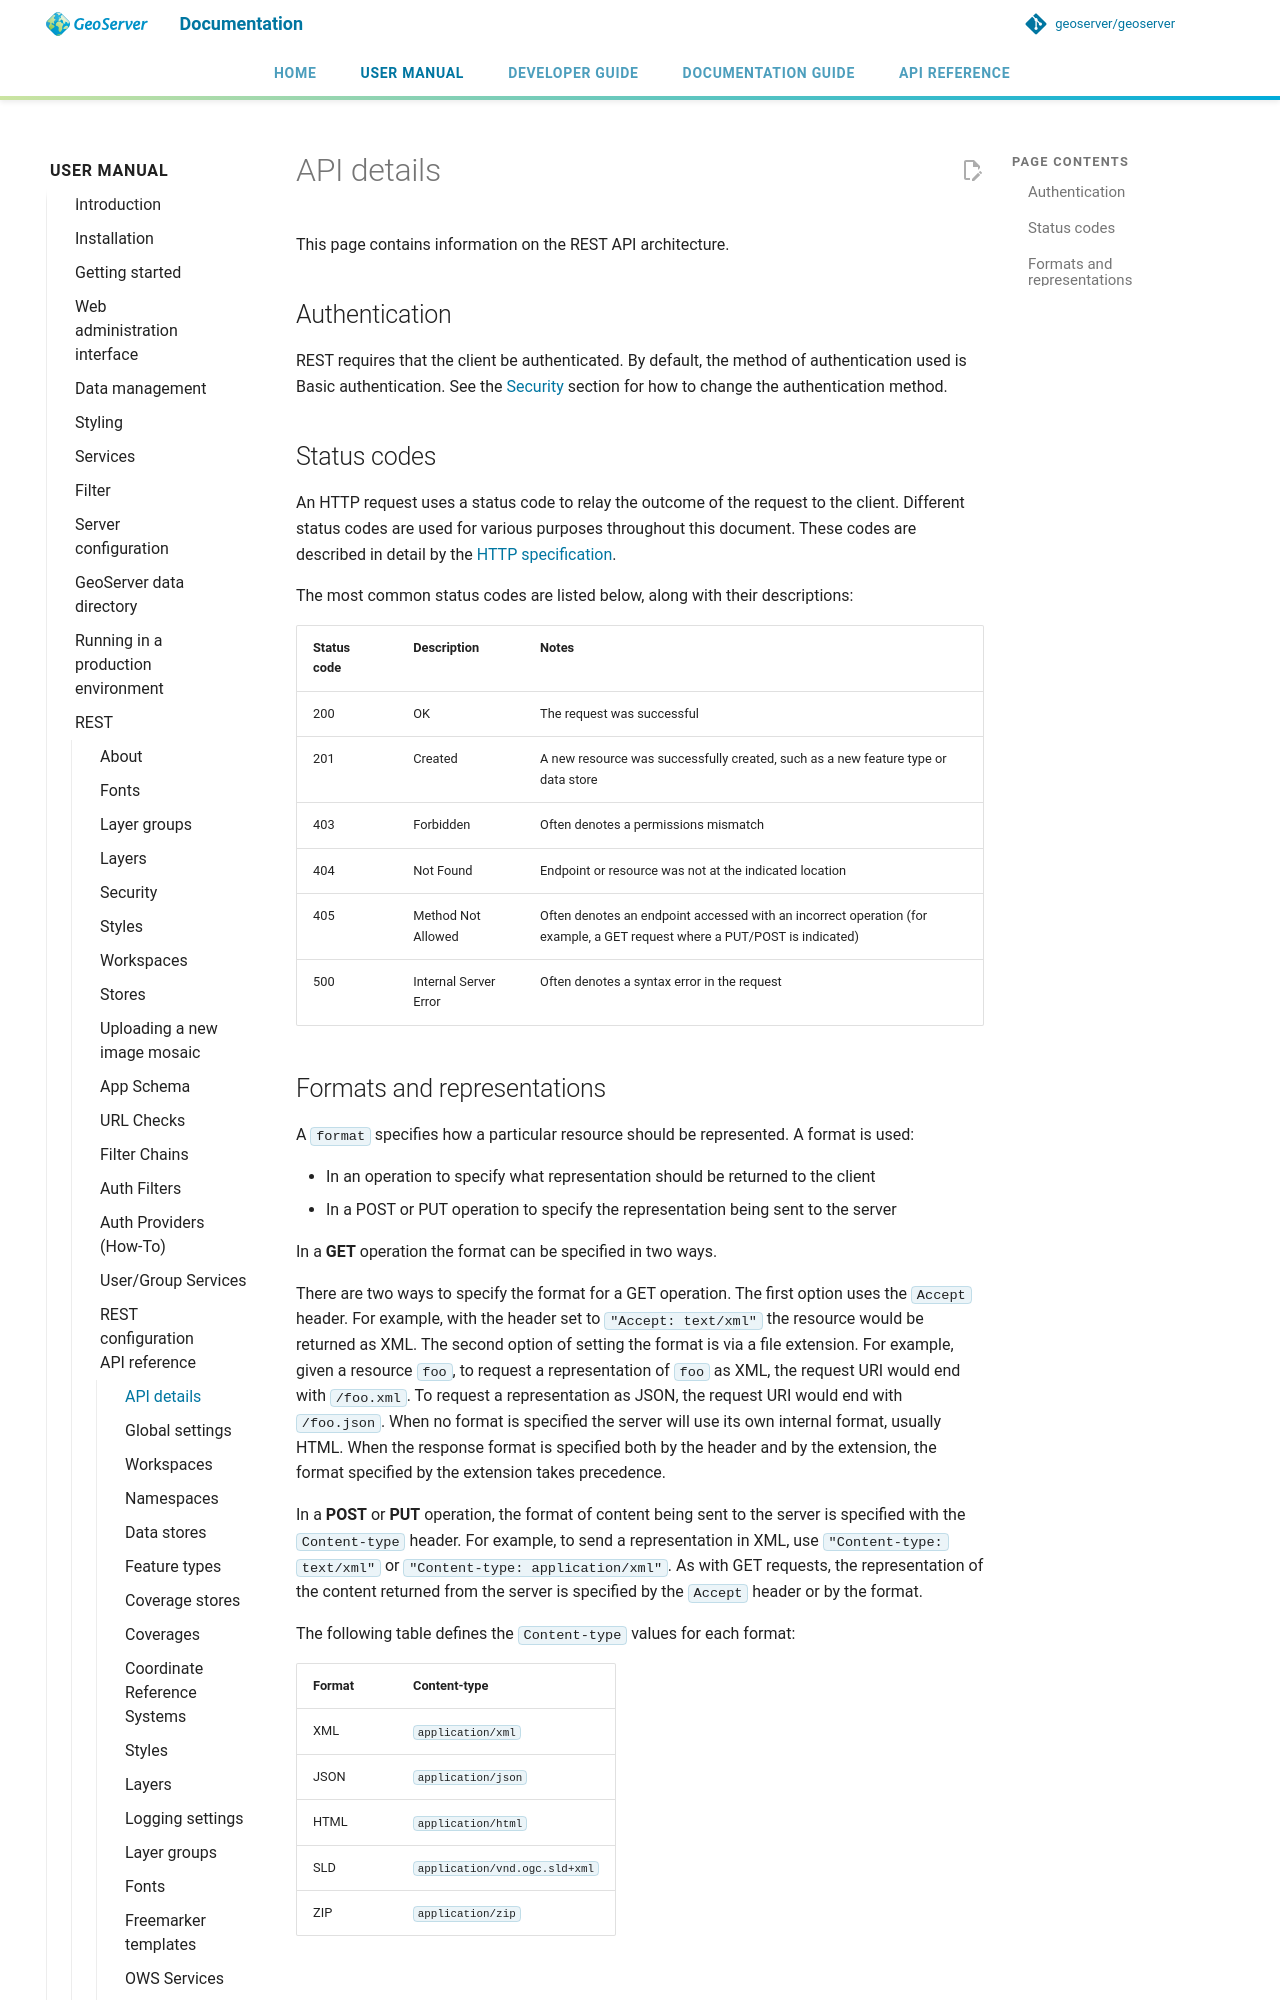

repository: petersmythe/geoserver · page: latest/en/user/rest/api/details/index.html · generator: mkdocs

# API details

This page contains information on the REST API architecture.

## Authentication

REST requires that the client be authenticated. By default, the method of authentication used is Basic authentication. See the [Security](../../security/index.md) section for how to change the authentication method.

## Status codes

An HTTP request uses a status code to relay the outcome of the request to the client. Different status codes are used for various purposes throughout this document. These codes are described in detail by the [HTTP specification](http://www.w3.org/Protocols/rfc2616/rfc2616-sec10.md).

The most common status codes are listed below, along with their descriptions:

| Status code | Description | Notes |
|----|----|----|
| 200 | OK | The request was successful |
| 201 | Created | A new resource was successfully created, such as a new feature type or data store |
| 403 | Forbidden | Often denotes a permissions mismatch |
| 404 | Not Found | Endpoint or resource was not at the indicated location |
| 405 | Method Not Allowed | Often denotes an endpoint accessed with an incorrect operation (for example, a GET request where a PUT/POST is indicated) |
| 500 | Internal Server Error | Often denotes a syntax error in the request |
